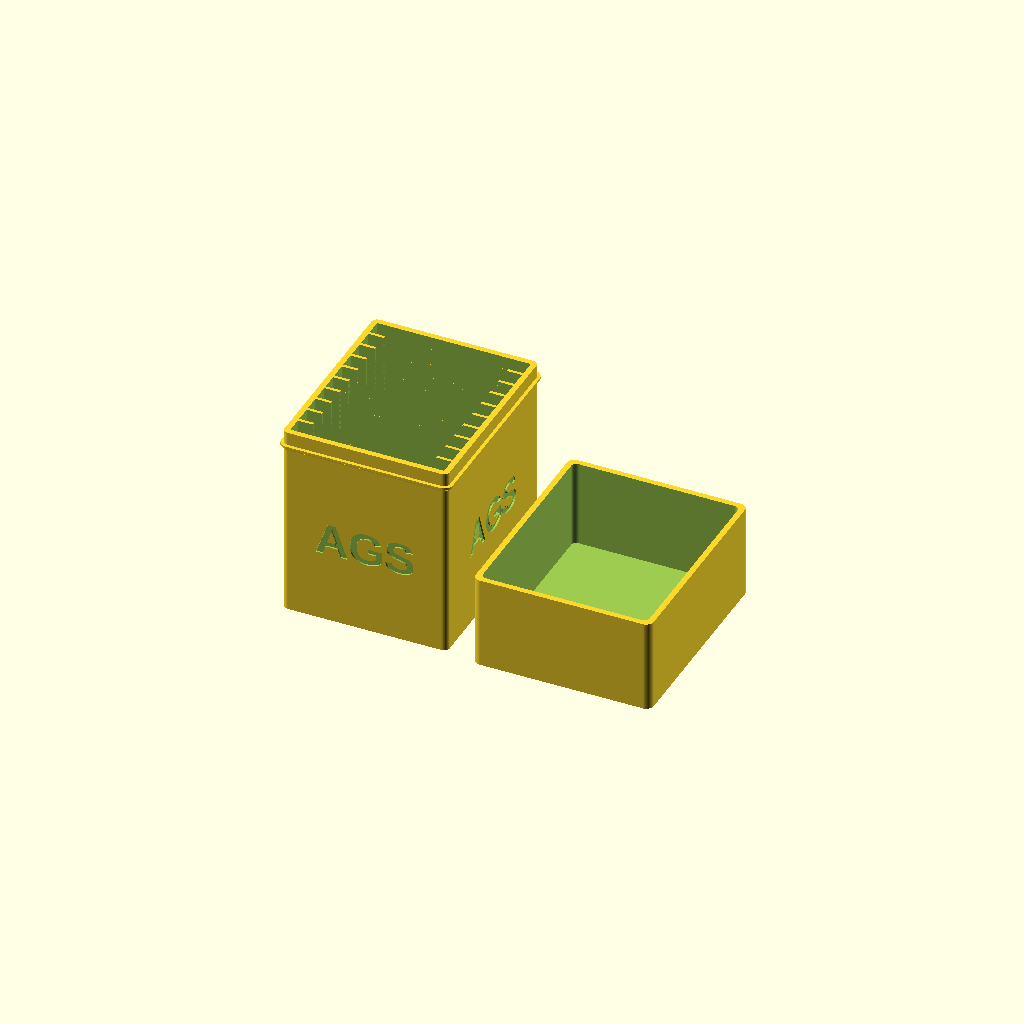
Cell 1: the model at its default parameters.
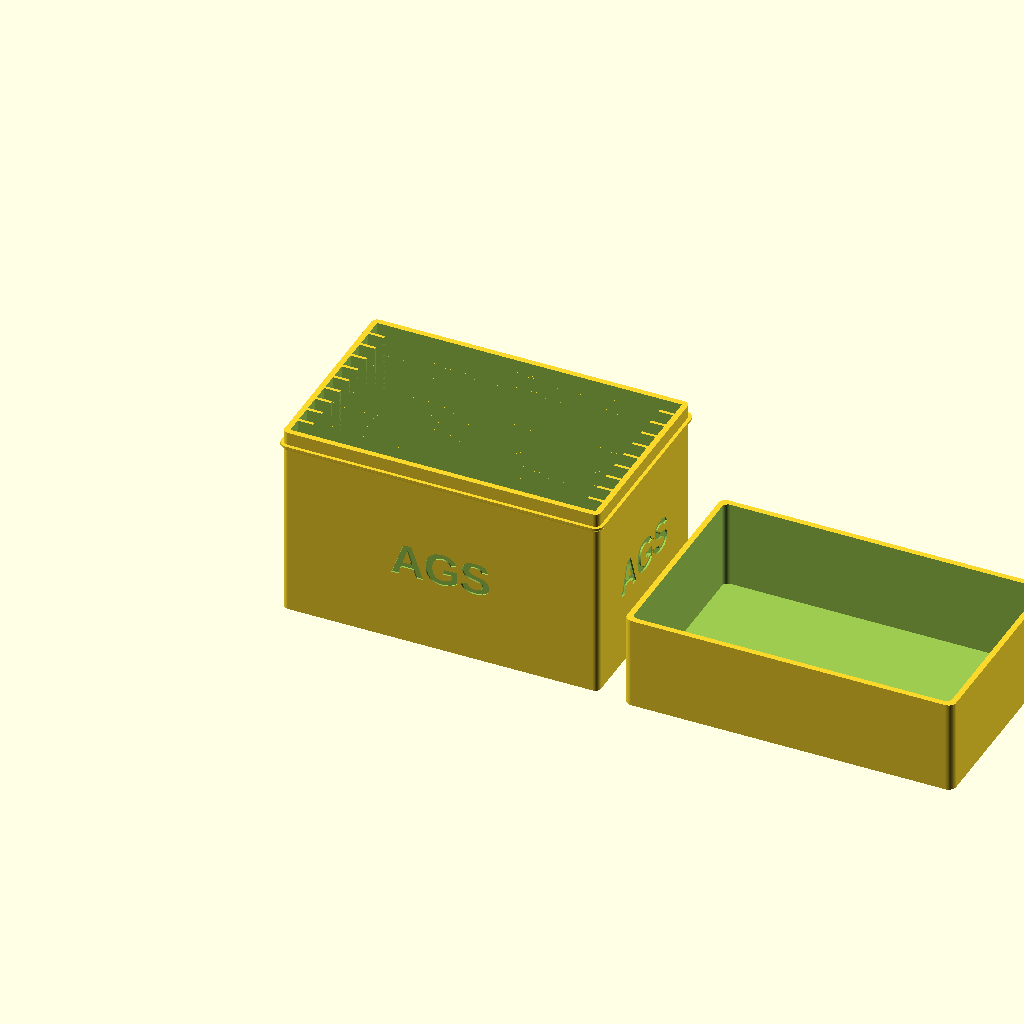
Cell 2: the same model with slab_w = 160.
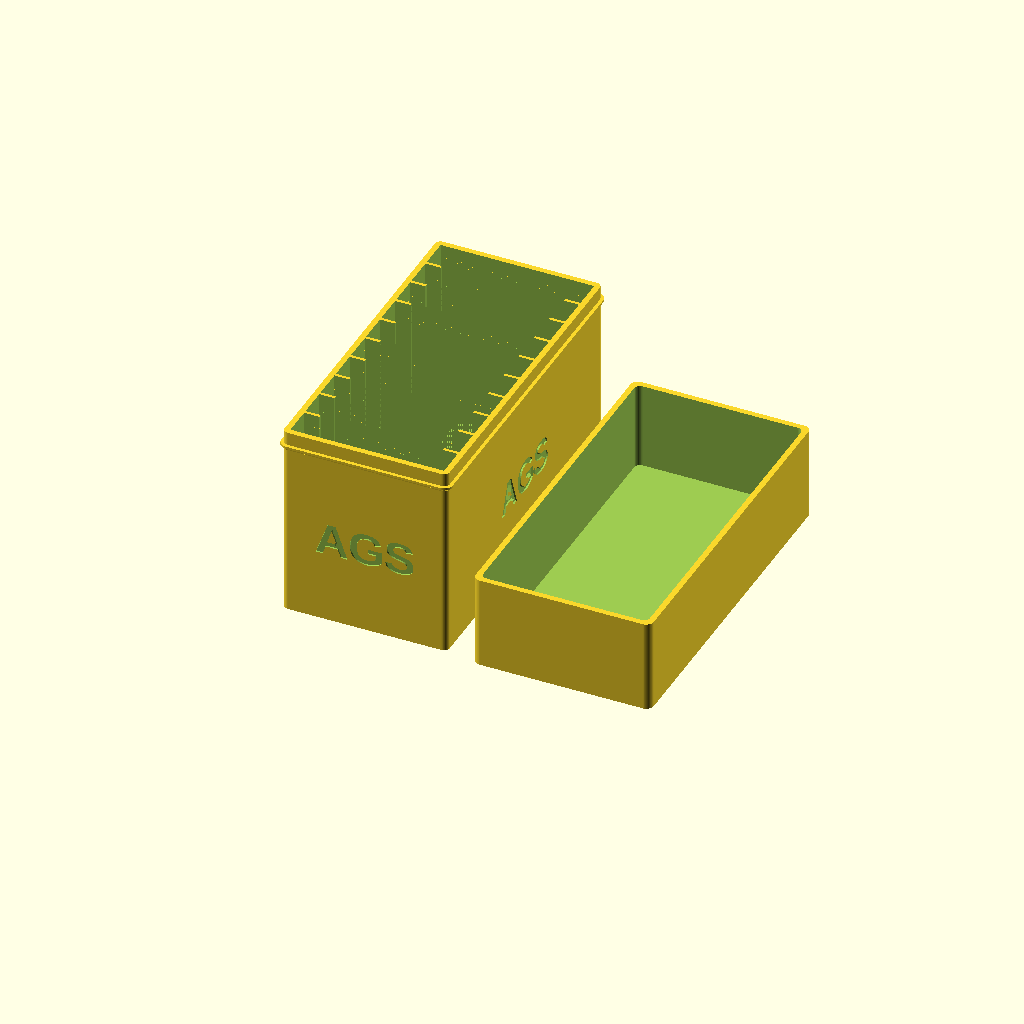
Cell 3: slab_t = 14.4 (everything else at default).
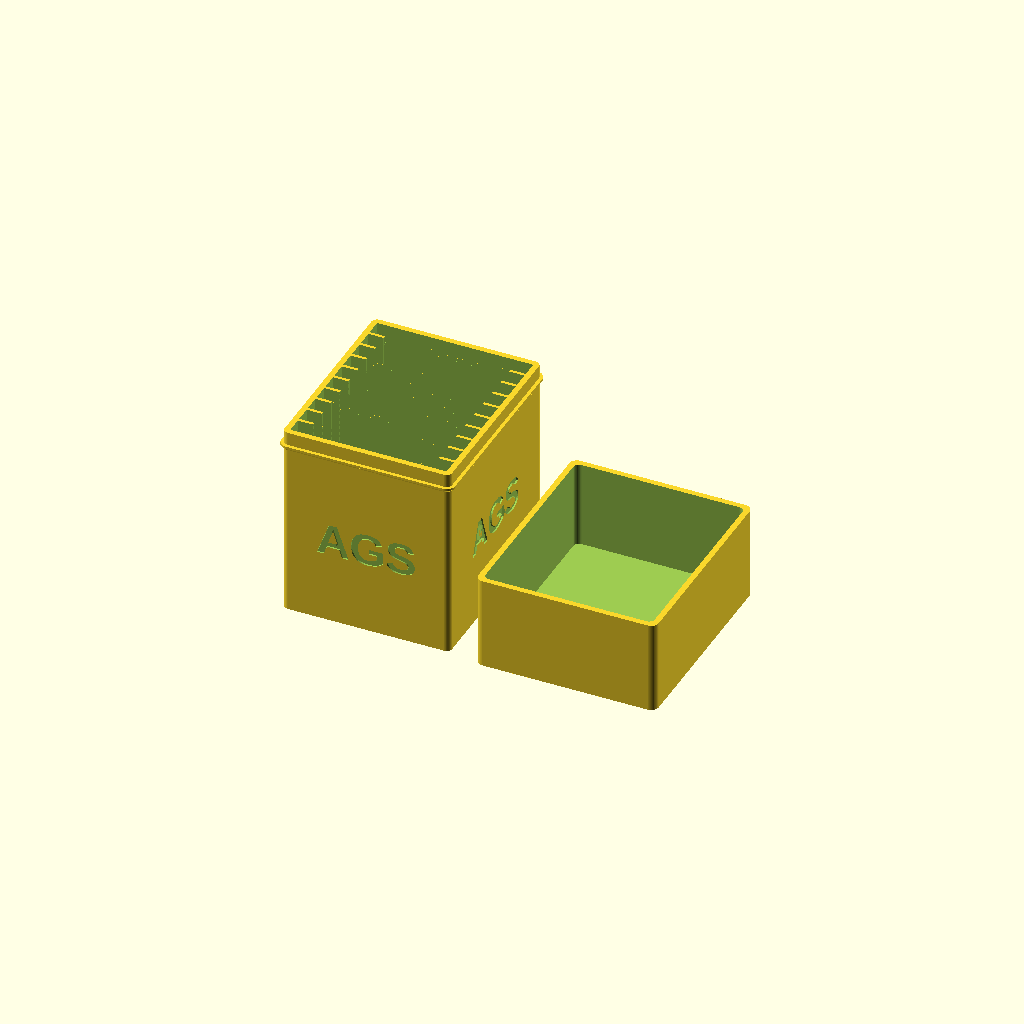
Cell 4: clearance_w = 2.6 (everything else at default).
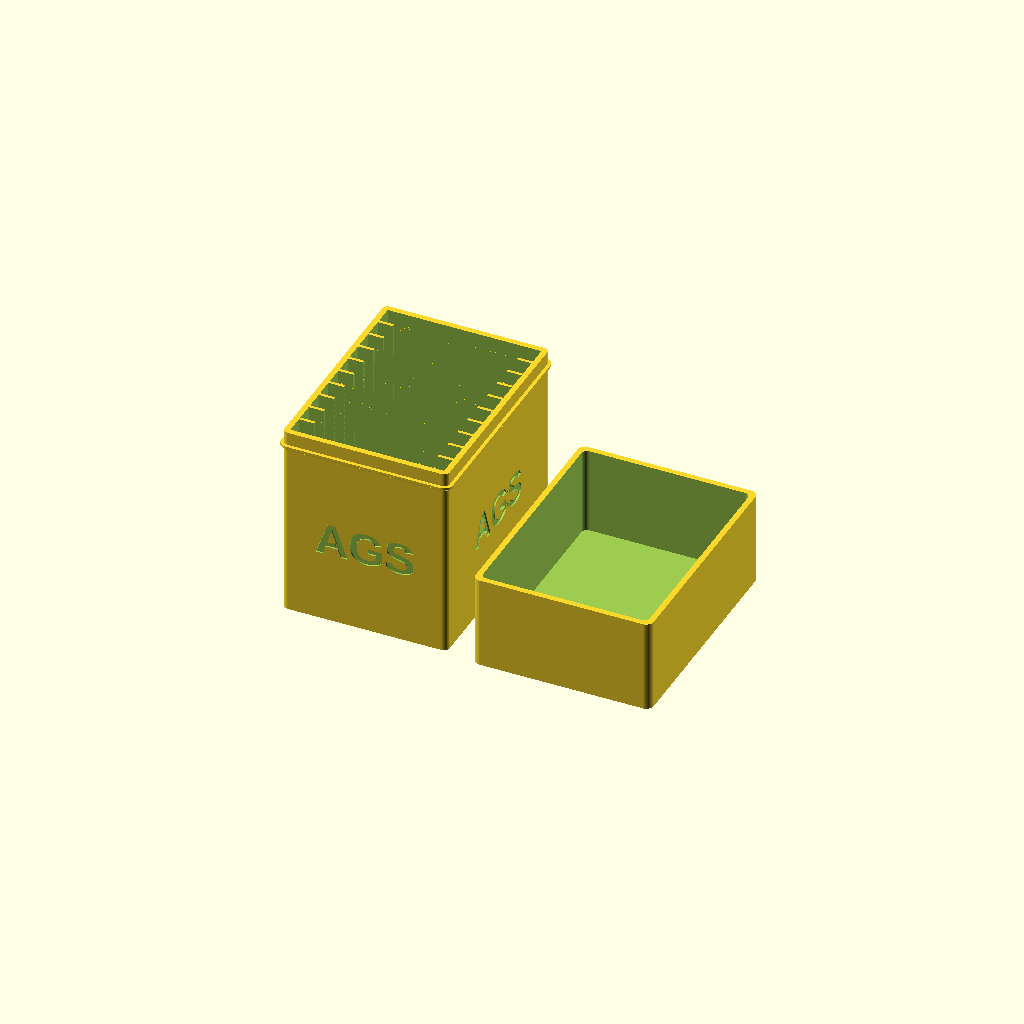
Cell 5 — clearance_t set to 2.4, the other parameters unchanged.
One fixed orthographic camera (rotation 55°, 0°, 25°; colour scheme Cornfield) for every cell.
OpenSCAD source file organizadores_tcg/ags_slab_box/10pc/ags_slab_box_10pc.scad:
// AGS graded card holder with removable lid - 10 slabs
// Copy of gba_slab_box/10pc with slots sized for the AGS slab, which the
// user measured on 2026-11-01 at 80 x 135.2 x 7 mm.
// "AGS" engraved on all four outer walls.
//
// The slabs stand on edge in 10 slots, guided by short side ribs. The lid
// slides over the top 7 mm of the holder and rests on the external lip.
//
// Export (combined STL = holder + lid side by side, print orientation):
//   "C:/Program Files/OpenSCAD/openscad.com" -o <abs>/ags_slab_box_10pc.stl <abs>/ags_slab_box_10pc.scad

render_mode = "print"; // "print", "holder", "lid", "assembled", or "section"

// --- SLAB (AGS) ---
// Measured AGS slab (2026-11-01): 80 x 135.2 x 7 mm. slab_t gets +0.2 mm of
// margin, like the GRADD box (6.2 -> 6.4), since a tight first print jammed.
slab_w = 80.0;
slab_t = 7.2;
slab_h = 135.2;

// --- SLOTS ---
clearance_w = 1.3;        // slot stays 81.3 mm wide, the width proven on the GRADD box
clearance_t = 1.2;        // 0.6/side
slot_t = slab_t + clearance_t;
slot_depth = 100.0;
divider = 1.6;
wall = 3.0;
slots = 10;
fn = 60;
tab_length = 8.0;

inner_l = (slot_t * slots) + (divider * (slots - 1));
box_w = (slab_w + clearance_w) + (wall * 2);
box_l = inner_l + (wall * 2);
box_h = slot_depth + wall;

// --- LIP ---
lip_projection = 1.8;
lid_overlap = 7.0;
lip_seat_z = box_h - lid_overlap;
lip_band_h = 1.2;
lip_chamfer_h = lip_projection; // approximately 45 degrees
lip_full_z = lip_seat_z - lip_band_h;
lip_start_z = lip_full_z - lip_chamfer_h;

// --- LID ---
slab_top_gap = 2.75;      // clearance above a 136.5 mm fit-check slab
section_slab_h = 136.5;   // the fit-check slab, used for the lid height
lid_tol = 0.4;
lid_w = box_w + (lid_tol * 2) + (wall * 2);
lid_l = box_l + (lid_tol * 2) + (wall * 2);
lid_h = (wall + section_slab_h + slab_top_gap) - lip_seat_z + wall; // = 49.25, as the original

// --- ENGRAVE ---
engrave_text = "AGS";
engrave_font = "Liberation Sans:style=Bold";
engrave_size = 18;        // long walls (~105 mm face)
engrave_end_size = 18;    // short walls (front/back), 87.6 mm face
engrave_depth = 0.8;      // leaves 2.2 mm of the 3 mm wall
engrave_z = lip_start_z / 2;

echo(str("slot_t=", slot_t, " inner_l=", inner_l));
echo(str("holder=", box_w, " x ", box_l, " x ", box_h,
         " (with lip ", box_w + lip_projection*2, " x ", box_l + lip_projection*2, ")"));
echo(str("lid=", lid_w, " x ", lid_l, " x ", lid_h));
echo(str("slab top z=", wall + slab_h, " lid ceiling z=", lip_seat_z + lid_h - wall));

module rounded_box_solid(w, l, h, r) {
    translate([r, r, 0])
    minkowski() {
        cube([w - r*2, l - r*2, h - 0.1]);
        cylinder(r=r, h=0.1, $fn=fn);
    }
}

module slotted_body() {
    difference() {
        rounded_box_solid(box_w, box_l, box_h, 3);

        for (i = [0 : slots - 1]) {
            translate([wall, wall + i * (slot_t + divider), wall])
                cube([slab_w + clearance_w, slot_t, slot_depth + 1]);
        }

        // The cut overlaps the neighbouring slots by `eps`: float rounding of
        // the pitch can leave a zero-thickness wall (it did on the CGC box).
        eps = 0.01;
        for (i = [0 : slots - 2]) {
            divider_y = wall + slot_t + i * (slot_t + divider);

            translate([wall + tab_length, divider_y - eps, wall])
                cube([(slab_w + clearance_w) - (tab_length * 2), divider + eps*2, slot_depth + 1]);
        }
    }
}

// Simple external ring with a short 45-degree underside transition.
module concept_lip() {
    difference() {
        union() {
            hull() {
                translate([0, 0, lip_start_z])
                    rounded_box_solid(box_w, box_l, 0.2, 3);

                translate([-lip_projection, -lip_projection, lip_full_z])
                    rounded_box_solid(
                        box_w + lip_projection*2,
                        box_l + lip_projection*2,
                        0.2,
                        3 + lip_projection
                    );
            }

            translate([-lip_projection, -lip_projection, lip_full_z])
                rounded_box_solid(
                    box_w + lip_projection*2,
                    box_l + lip_projection*2,
                    lip_band_h,
                    3 + lip_projection
                );
        }

        // Keep the added material at the exterior perimeter only.
        translate([0.1, 0.1, lip_start_z - 0.1])
            rounded_box_solid(
                box_w - 0.2,
                box_l - 0.2,
                lip_seat_z - lip_start_z + 0.3,
                2.9
            );
    }
}

module engrave_label(size) {
    linear_extrude(engrave_depth + 1)
        text(engrave_text, size=size, font=engrave_font,
             halign="center", valign="center");
}

// One label per wall, readable from outside.
module engraves() {
    translate([engrave_depth, box_l/2, engrave_z])
        rotate([90, 0, -90]) engrave_label(engrave_size);

    translate([box_w - engrave_depth, box_l/2, engrave_z])
        rotate([90, 0, 90]) engrave_label(engrave_size);

    translate([box_w/2, engrave_depth, engrave_z])
        rotate([90, 0, 0]) engrave_label(engrave_end_size);

    translate([box_w/2, box_l - engrave_depth, engrave_z])
        rotate([90, 0, 180]) engrave_label(engrave_end_size);
}

module holder() {
    difference() {
        union() {
            slotted_body();
            concept_lip();
        }
        engraves();
    }
}

module lid() {
    difference() {
        rounded_box_solid(lid_w, lid_l, lid_h, 4);

        translate([wall, wall, wall])
            rounded_box_solid(
                box_w + (lid_tol * 2),
                box_l + (lid_tol * 2),
                lid_h,
                3
            );
    }
}

module seated_lid() {
    translate([box_w/2, box_l/2, lip_seat_z + lid_h])
        rotate([180, 0, 0])
            translate([-lid_w/2, -lid_l/2, 0])
                lid();
}

module slab_proxy(i=9, proxy_h=slab_h) {
    translate([
        wall + clearance_w/2,
        wall + i*(slot_t + divider) + clearance_t/2,
        wall
    ])
        cube([slab_w, slab_t, proxy_h]);
}

// Lid centered on the holder's length so the pair stays within 210 mm in Y.
module print_layout() {
    holder();
    translate([box_w + 15, -(lid_l - box_l)/2, 0]) lid();
}

module assembled_view() {
    holder();
    seated_lid();
}

module section_view() {
    section_slot = 9;
    section_y = wall + section_slot*(slot_t + divider) + slot_t/2;
    section_thickness = 1.0;

    module slice() {
        translate([-10, section_y - section_thickness/2, -1])
            cube([box_w + 20, section_thickness, lip_seat_z + lid_h + 3]);
    }

    intersection() {
        holder();
        slice();
    }

    intersection() {
        seated_lid();
        slice();
    }

    intersection() {
        slab_proxy(section_slot, section_slab_h);
        slice();
    }
}

if (render_mode == "print") {
    print_layout();
} else if (render_mode == "holder") {
    holder();
} else if (render_mode == "lid") {
    lid();
} else if (render_mode == "assembled") {
    assembled_view();
} else if (render_mode == "section") {
    section_view();
}
Parameter table extracted from the source (name, type, default, range or options):
render_mode: string, default "print"
slab_w: number, default 80
slab_t: number, default 7.2
slab_h: number, default 135.2
clearance_w: number, default 1.3
clearance_t: number, default 1.2
slot_depth: number, default 100
divider: number, default 1.6
wall: number, default 3
slots: number, default 10
fn: number, default 60
tab_length: number, default 8
lip_projection: number, default 1.8
lid_overlap: number, default 7
lip_band_h: number, default 1.2
slab_top_gap: number, default 2.75
section_slab_h: number, default 136.5
lid_tol: number, default 0.4
engrave_text: string, default "AGS"
engrave_font: string, default "Liberation Sans:style=Bold"
engrave_size: number, default 18
engrave_end_size: number, default 18
engrave_depth: number, default 0.8
